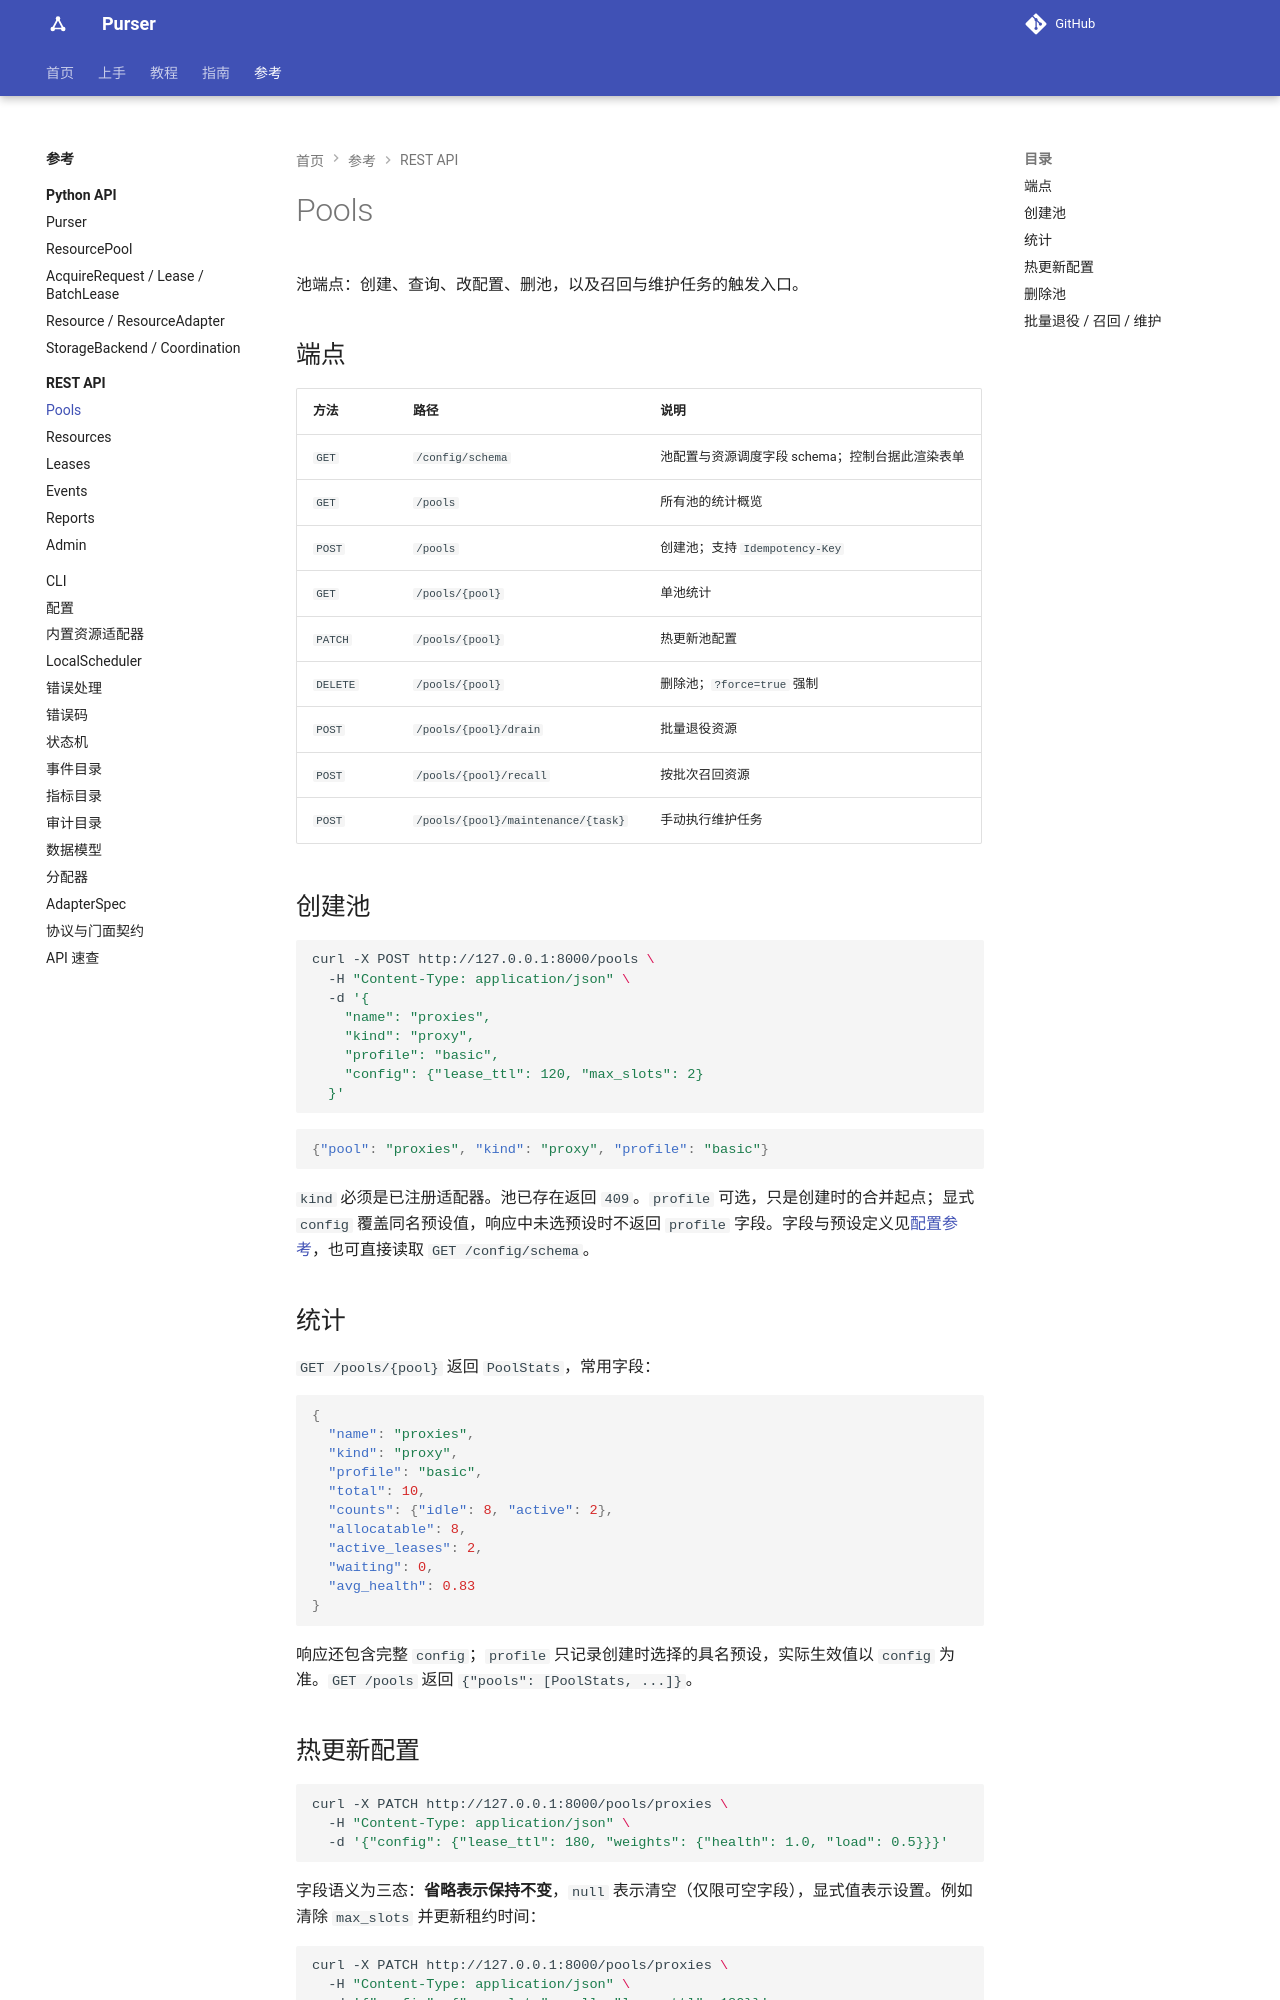

repository: kusen-alpha/purser · page: reference/rest-api/pools/index.html · generator: mkdocs

# Pools

池端点：创建、查询、改配置、删池，以及召回与维护任务的触发入口。

## 端点

| 方法 | 路径 | 说明 |
| --- | --- | --- |
| `GET` | `/config/schema` | 池配置与资源调度字段 schema；控制台据此渲染表单 |
| `GET` | `/pools` | 所有池的统计概览 |
| `POST` | `/pools` | 创建池；支持 `Idempotency-Key` |
| `GET` | `/pools/{pool}` | 单池统计 |
| `PATCH` | `/pools/{pool}` | 热更新池配置 |
| `DELETE` | `/pools/{pool}` | 删除池；`?force=true` 强制 |
| `POST` | `/pools/{pool}/drain` | 批量退役资源 |
| `POST` | `/pools/{pool}/recall` | 按批次召回资源 |
| `POST` | `/pools/{pool}/maintenance/{task}` | 手动执行维护任务 |

## 创建池

```bash
curl -X POST http://127.0.0.1:8000/pools \
  -H "Content-Type: application/json" \
  -d '{
    "name": "proxies",
    "kind": "proxy",
    "profile": "basic",
    "config": {"lease_ttl": 120, "max_slots": 2}
  }'
```

```json
{"pool": "proxies", "kind": "proxy", "profile": "basic"}
```

`kind` 必须是已注册适配器。池已存在返回 `409`。`profile` 可选，只是创建时的合并起点；显式 `config` 覆盖同名预设值，响应中未选预设时不返回 `profile` 字段。字段与预设定义见[配置参考](../configuration.md)，也可直接读取 `GET /config/schema`。

## 统计

`GET /pools/{pool}` 返回 `PoolStats`，常用字段：

```json
{
  "name": "proxies",
  "kind": "proxy",
  "profile": "basic",
  "total": 10,
  "counts": {"idle": 8, "active": 2},
  "allocatable": 8,
  "active_leases": 2,
  "waiting": 0,
  "avg_health": 0.83
}
```

响应还包含完整 `config`；`profile` 只记录创建时选择的具名预设，实际生效值以 `config` 为准。`GET /pools` 返回 `{"pools": [PoolStats, ...]}`。
